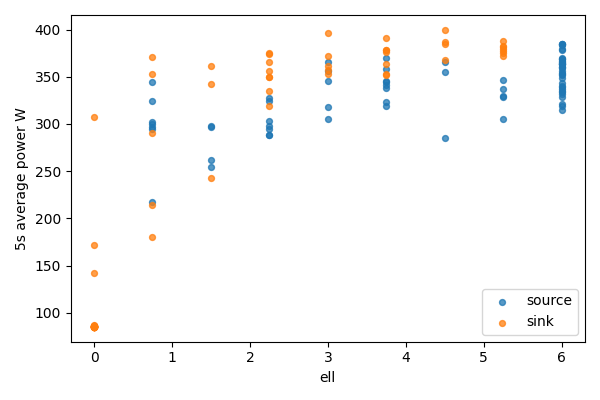

The table this chart was drawn from, first rows:
bucket, bucket_start_s, bucket_end_s, gpu, node, ell, power_mean_w, samples
0, 0.0, 5.0, 0, source, 6.0, 320.8, 20
0, 0.0, 5.0, 1, sink, 0, 85.8, 20
1, 5.0, 10.0, 0, source, 6.0, 314.3, 20
1, 5.0, 10.0, 1, sink, 0, 85.75, 20
2, 10.0, 15.0, 0, source, 6.0, 343.5, 20
2, 10.0, 15.0, 1, sink, 0, 85.67, 20
3, 15.0, 20.0, 0, source, 6.0, 363.6, 20
3, 15.0, 20.0, 1, sink, 0, 85.46, 20
4, 20.0, 25.0, 0, source, 6.0, 352.3, 20
4, 20.0, 25.0, 1, sink, 0, 85.31, 20
5, 25.0, 30.0, 0, source, 6.0, 318.5, 20
5, 25.0, 30.0, 1, sink, 0, 85.35, 20
6, 30.0, 35.0, 0, source, 6.0, 355.6, 20
6, 30.0, 35.0, 1, sink, 0, 307.4, 20
7, 35.0, 40.0, 0, source, 6.0, 368.7, 20
7, 35.0, 40.0, 1, sink, 0, 171.5, 20
8, 40.0, 45.0, 0, source, 6.0, 348.2, 20
8, 40.0, 45.0, 1, sink, 0, 142.2, 20
9, 45.0, 50.0, 0, source, 6.0, 353.3, 20
9, 45.0, 50.0, 1, sink, 0, 86.86, 20
10, 50.0, 55.0, 0, source, 6.0, 360.5, 20
10, 50.0, 55.0, 1, sink, 0, 86.4, 20
11, 55.0, 60.0, 0, source, 6.0, 339.3, 20
11, 55.0, 60.0, 1, sink, 0, 86.18, 20
12, 60.0, 65.0, 0, source, 6.0, 383.9, 20
12, 60.0, 65.0, 1, sink, 0, 86.2, 20
13, 65.0, 70.0, 0, source, 6.0, 354.4, 20
13, 65.0, 70.0, 1, sink, 0, 85.94, 20
14, 70.0, 75.0, 0, source, 6.0, 379.8, 20
14, 70.0, 75.0, 1, sink, 0, 85.99, 20
15, 75.0, 80.0, 0, source, 6.0, 336.6, 20
15, 75.0, 80.0, 1, sink, 0, 85.91, 20
16, 80.0, 85.0, 0, source, 6.0, 331.4, 20
16, 80.0, 85.0, 1, sink, 0, 85.69, 20
17, 85.0, 90.0, 0, source, 6.0, 334.6, 20
17, 85.0, 90.0, 1, sink, 0, 85.42, 20
18, 90.0, 95.0, 0, source, 6.0, 370.2, 20
18, 90.0, 95.0, 1, sink, 0, 85.48, 20
19, 95.0, 100.0, 0, source, 6.0, 369.3, 20
19, 95.0, 100.0, 1, sink, 0, 85.31, 20
20, 100.0, 105.0, 0, source, 6.0, 366, 20
20, 100.0, 105.0, 1, sink, 0, 85.31, 20
21, 105.0, 110.0, 0, source, 6.0, 359.1, 20
21, 105.0, 110.0, 1, sink, 0, 85.28, 20
22, 110.0, 115.0, 0, source, 6.0, 360.1, 20
22, 110.0, 115.0, 1, sink, 0, 85.35, 20
23, 115.0, 120.0, 0, source, 6.0, 384.6, 20
23, 115.0, 120.0, 1, sink, 0, 85.32, 20
24, 120.0, 125.0, 0, source, 6.0, 366.5, 20
24, 120.0, 125.0, 1, sink, 0, 85.35, 20
25, 125.0, 130.0, 0, source, 6.0, 340.5, 20
25, 125.0, 130.0, 1, sink, 0, 85.34, 20
26, 130.0, 135.0, 0, source, 6.0, 333.5, 20
26, 130.0, 135.0, 1, sink, 0, 85.41, 20
27, 135.0, 140.0, 0, source, 6.0, 384.1, 20
27, 135.0, 140.0, 1, sink, 0, 85.53, 20
28, 140.0, 145.0, 0, source, 6.0, 364.5, 20
28, 140.0, 145.0, 1, sink, 0, 85.57, 20
29, 145.0, 150.0, 0, source, 6.0, 378.8, 20
29, 145.0, 150.0, 1, sink, 0, 85.59, 20
... 86 more rows
